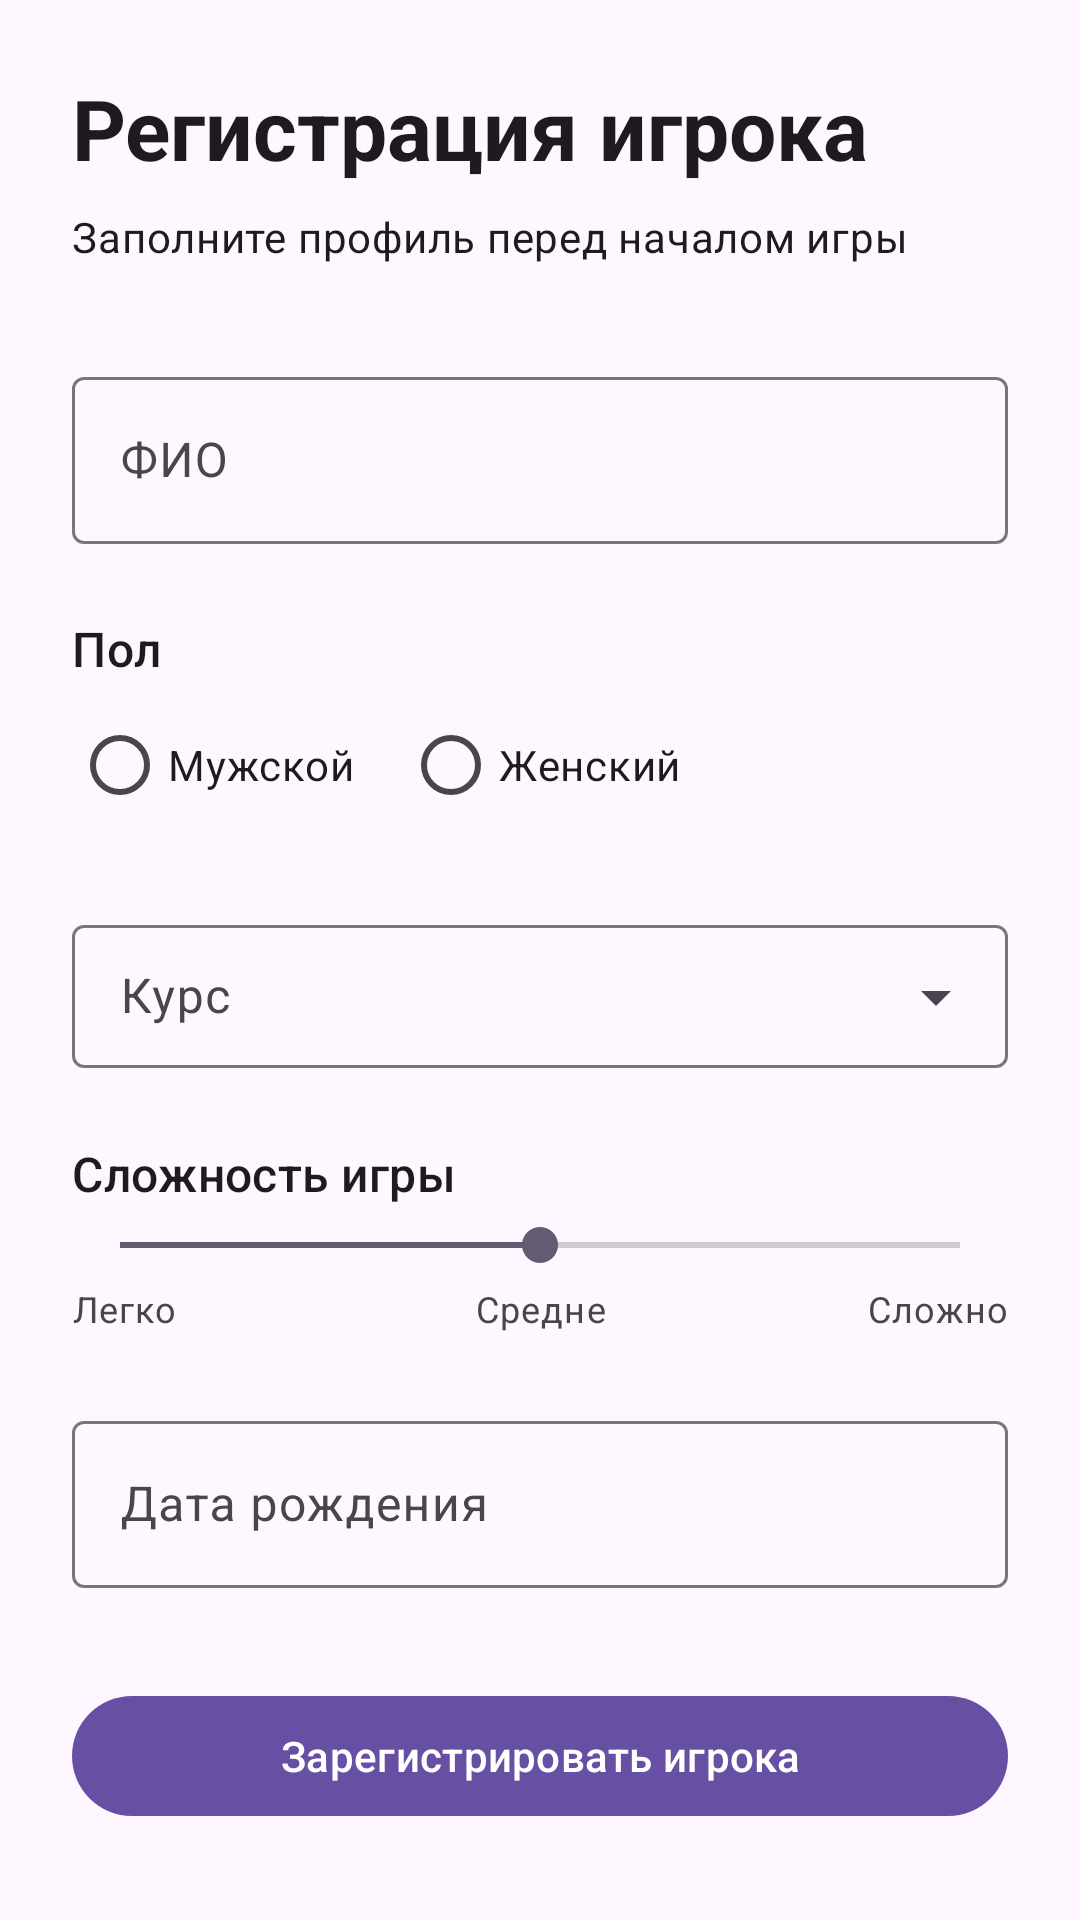

Android layout source for this screen:
<!-- AndroidManifest.xml: application theme Theme.Bugs -->
<!-- res/layout/fragment_registration.xml -->
<?xml version="1.0" encoding="utf-8"?>
<ScrollView
    xmlns:android="http://schemas.android.com/apk/res/android"
    android:id="@+id/registration_root"
    android:layout_width="match_parent"
    android:layout_height="match_parent"
    android:fillViewport="true">

    <LinearLayout
        android:layout_width="match_parent"
        android:layout_height="wrap_content"
        android:orientation="vertical"
        android:padding="24dp">

        <TextView
            android:layout_width="wrap_content"
            android:layout_height="wrap_content"
            android:text="@string/registration_title"
            android:textAppearance="?attr/textAppearanceHeadlineMedium"
            android:textStyle="bold" />

        <TextView
            android:layout_width="wrap_content"
            android:layout_height="wrap_content"
            android:layout_marginTop="8dp"
            android:text="@string/registration_subtitle"
            android:textAppearance="?attr/textAppearanceBodyMedium"
            android:textColor="?attr/colorOnSurface" />

        <com.google.android.material.textfield.TextInputLayout
            android:id="@+id/registration_full_name_layout"
            android:layout_width="match_parent"
            android:layout_height="wrap_content"
            android:layout_marginTop="32dp"
            android:hint="@string/registration_full_name_hint">

            <com.google.android.material.textfield.TextInputEditText
                android:id="@+id/registration_full_name"
                android:layout_width="match_parent"
                android:layout_height="wrap_content"
                android:inputType="textPersonName"
                android:maxLines="1" />

        </com.google.android.material.textfield.TextInputLayout>

        <TextView
            android:layout_width="wrap_content"
            android:layout_height="wrap_content"
            android:layout_marginTop="24dp"
            android:text="@string/registration_gender_label"
            android:textAppearance="?attr/textAppearanceTitleMedium" />

        <RadioGroup
            android:id="@+id/registration_gender"
            android:layout_width="match_parent"
            android:layout_height="wrap_content"
            android:layout_marginTop="4dp"
            android:orientation="horizontal">

            <RadioButton
                android:id="@+id/registration_gender_male"
                android:layout_width="wrap_content"
                android:layout_height="wrap_content"
                android:text="@string/registration_gender_male" />

            <RadioButton
                android:id="@+id/registration_gender_female"
                android:layout_width="wrap_content"
                android:layout_height="wrap_content"
                android:layout_marginStart="16dp"
                android:text="@string/registration_gender_female" />

        </RadioGroup>

        <TextView
            android:id="@+id/registration_gender_error"
            android:layout_width="wrap_content"
            android:layout_height="wrap_content"
            android:layout_marginTop="4dp"
            android:text="@string/registration_gender_required"
            android:textAppearance="?attr/textAppearanceBodySmall"
            android:textColor="?attr/colorError"
            android:visibility="gone" />

        <com.google.android.material.textfield.TextInputLayout
            style="@style/Widget.Material3.TextInputLayout.OutlinedBox.Dense.ExposedDropdownMenu"
            android:id="@+id/registration_course_layout"
            android:layout_width="match_parent"
            android:layout_height="wrap_content"
            android:layout_marginTop="24dp"
            android:hint="@string/registration_course_hint">

            <com.google.android.material.textfield.MaterialAutoCompleteTextView
                android:id="@+id/registration_course"
                android:layout_width="match_parent"
                android:layout_height="wrap_content"
                android:inputType="none" />

        </com.google.android.material.textfield.TextInputLayout>

        <TextView
            android:layout_width="wrap_content"
            android:layout_height="wrap_content"
            android:layout_marginTop="24dp"
            android:text="@string/registration_difficulty_label"
            android:textAppearance="?attr/textAppearanceTitleMedium" />

        <SeekBar
            android:id="@+id/registration_difficulty"
            android:layout_width="match_parent"
            android:layout_height="wrap_content"
            android:layout_marginTop="4dp"
            android:contentDescription="@string/registration_difficulty_label"
            android:max="2"
            android:progress="1" />

        <LinearLayout
            android:layout_width="match_parent"
            android:layout_height="wrap_content"
            android:layout_marginTop="4dp"
            android:orientation="horizontal">

            <TextView
                android:layout_width="0dp"
                android:layout_height="wrap_content"
                android:layout_weight="1"
                android:gravity="start"
                android:text="@string/registration_difficulty_easy"
                android:textAppearance="?attr/textAppearanceBodySmall"
                android:textColor="?attr/colorOnSurfaceVariant" />

            <TextView
                android:layout_width="0dp"
                android:layout_height="wrap_content"
                android:layout_weight="1"
                android:gravity="center"
                android:text="@string/registration_difficulty_medium"
                android:textAppearance="?attr/textAppearanceBodySmall"
                android:textColor="?attr/colorOnSurfaceVariant" />

            <TextView
                android:layout_width="0dp"
                android:layout_height="wrap_content"
                android:layout_weight="1"
                android:gravity="end"
                android:text="@string/registration_difficulty_hard"
                android:textAppearance="?attr/textAppearanceBodySmall"
                android:textColor="?attr/colorOnSurfaceVariant" />

        </LinearLayout>

        <com.google.android.material.textfield.TextInputLayout
            android:id="@+id/registration_birth_date_layout"
            android:layout_width="match_parent"
            android:layout_height="wrap_content"
            android:layout_marginTop="24dp"
            android:hint="@string/registration_birth_date_label">

            <com.google.android.material.textfield.TextInputEditText
                android:id="@+id/registration_birth_date"
                android:layout_width="match_parent"
                android:layout_height="wrap_content"
                android:clickable="true"
                android:cursorVisible="false"
                android:focusable="false"
                android:inputType="none" />

        </com.google.android.material.textfield.TextInputLayout>

        <com.google.android.material.button.MaterialButton
            android:id="@+id/registration_submit"
            android:layout_width="match_parent"
            android:layout_height="wrap_content"
            android:layout_marginTop="32dp"
            android:text="@string/registration_submit" />

        <com.google.android.material.card.MaterialCardView
            android:id="@+id/registration_result"
            android:layout_width="match_parent"
            android:layout_height="wrap_content"
            android:layout_marginTop="24dp"
            android:visibility="gone">

            <LinearLayout
                android:layout_width="match_parent"
                android:layout_height="wrap_content"
                android:gravity="center_vertical"
                android:orientation="horizontal"
                android:padding="20dp">

                <ImageView
                    android:id="@+id/registration_zodiac_image"
                    android:layout_width="96dp"
                    android:layout_height="96dp"
                    android:contentDescription="@null"
                    android:importantForAccessibility="no"
                    android:scaleType="fitCenter" />

                <LinearLayout
                    android:layout_width="0dp"
                    android:layout_height="wrap_content"
                    android:layout_marginStart="20dp"
                    android:layout_weight="1"
                    android:orientation="vertical">

                    <TextView
                        android:layout_width="wrap_content"
                        android:layout_height="wrap_content"
                        android:text="@string/registration_result_title"
                        android:textAppearance="?attr/textAppearanceTitleMedium"
                        android:textStyle="bold" />

                    <TextView
                        android:id="@+id/registration_result_text"
                        android:layout_width="match_parent"
                        android:layout_height="wrap_content"
                        android:layout_marginTop="8dp"
                        android:textAppearance="?attr/textAppearanceBodyMedium" />

                </LinearLayout>

            </LinearLayout>

        </com.google.android.material.card.MaterialCardView>

    </LinearLayout>

</ScrollView>
<!-- resources referenced by this layout -->
<resources>
  <string name="registration_birth_date_label">Дата рождения</string>
  <string name="registration_course_hint">Курс</string>
  <string name="registration_difficulty_easy">Легко</string>
  <string name="registration_difficulty_hard">Сложно</string>
  <string name="registration_difficulty_label">Сложность игры</string>
  <string name="registration_difficulty_medium">Средне</string>
  <string name="registration_full_name_hint">ФИО</string>
  <string name="registration_gender_female">Женский</string>
  <string name="registration_gender_label">Пол</string>
  <string name="registration_gender_male">Мужской</string>
  <string name="registration_gender_required">Выберите пол</string>
  <string name="registration_result_title">Игрок зарегистрирован</string>
  <string name="registration_submit">Зарегистрировать игрока</string>
  <string name="registration_subtitle">Заполните профиль перед началом игры</string>
  <string name="registration_title">Регистрация игрока</string>
  <style name="Theme.Bugs" parent="Base.Theme.Bugs" />
  <style name="Base.Theme.Bugs" parent="Theme.Material3.DayNight.NoActionBar">
          
          
      </style>
</resources>
